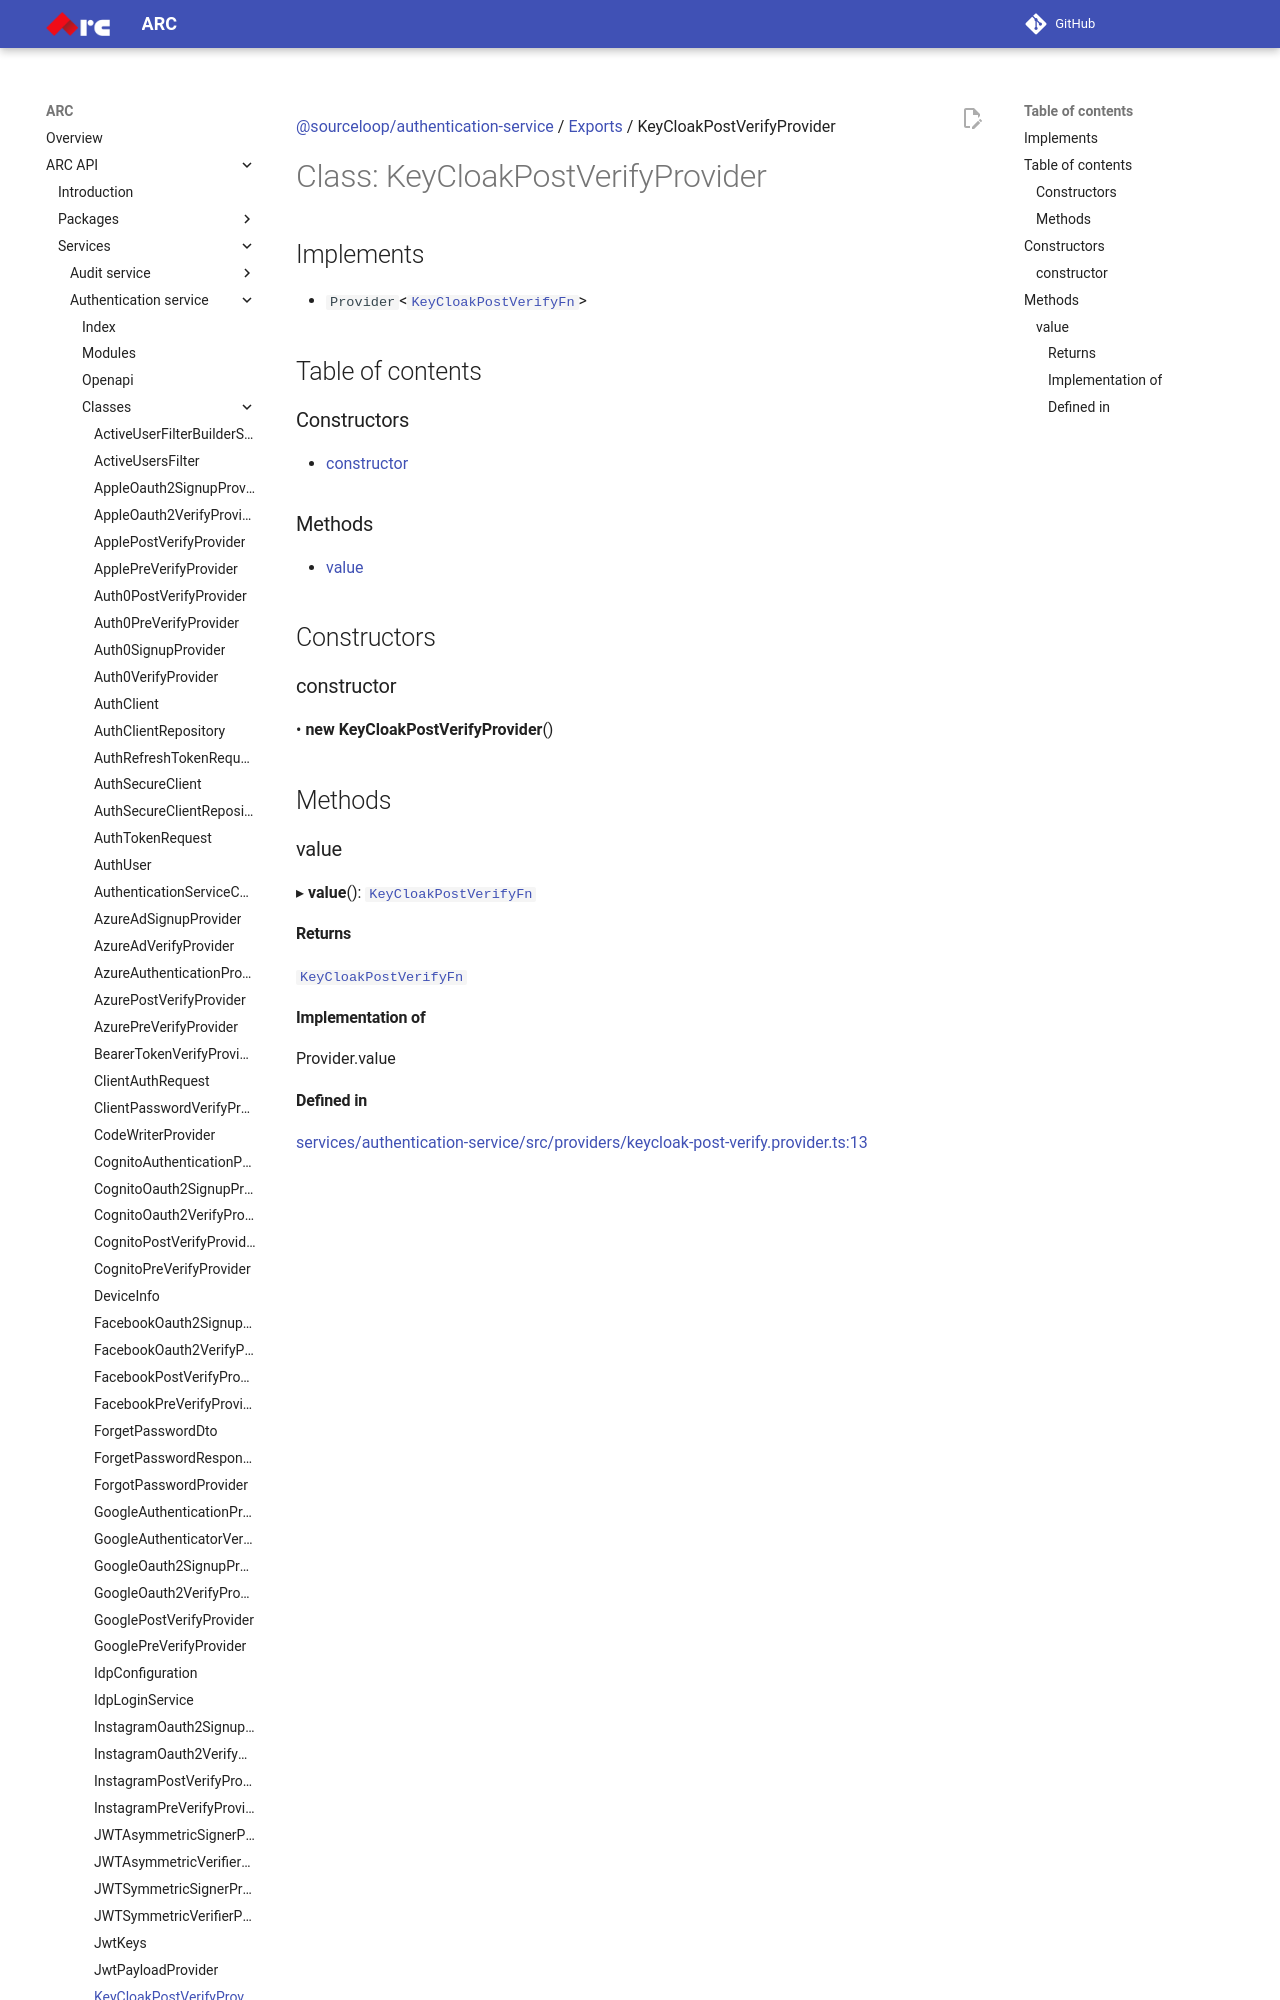

repository: sourcefuse/arc-docs · page: arc-api-docs/services/authentication-service/classes/KeyCloakPostVerifyProvider/index.html · generator: mkdocs

[@sourceloop/authentication-service](../README.md) / [Exports](../modules.md) / KeyCloakPostVerifyProvider

# Class: KeyCloakPostVerifyProvider

## Implements

- `Provider`<[`KeyCloakPostVerifyFn`](../modules.md#keycloakpostverifyfn)\>

## Table of contents

### Constructors

- [constructor](KeyCloakPostVerifyProvider.md#constructor)

### Methods

- [value](KeyCloakPostVerifyProvider.md#value)

## Constructors
